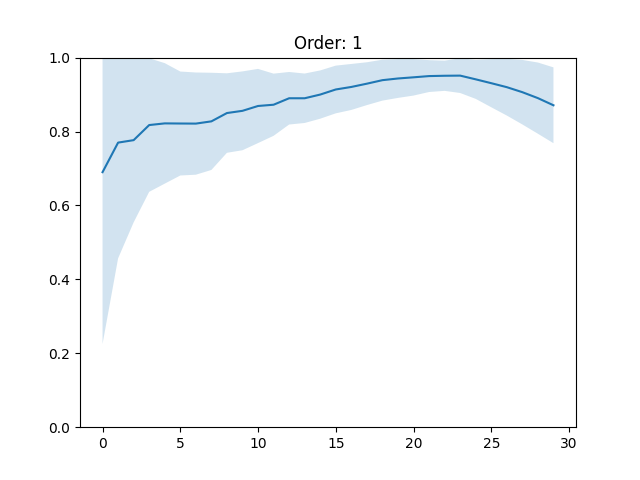

Source data for this figure (header and first rows):
, 10, 16, 18, 20, 22, 23, 24, 25, 31, 32, 33, 40, 41, 45, 49, 50, 52, 53, 56, 58, 59, 63, 64
0, 1.0, 0.0, 0.0, 1.0, 1.0, 1.0, 1.0, 0.0, 1.0, 1.0, 1.0, 1.0, 1.0, 1.0, 0.0, 0.0, 1.0, 1.0, 1.0, 1.0, 1.0, 0.0, 0.0
1, 0.5, 0.0, 1.0, 1.0, 0.5, 1.0, 1.0, 0.5, 0.5, 0.5, 0.5, 1.0, 1.0, 1.0, 0.5, 1.0, 1.0, 1.0, 0.5, 1.0, 1.0, 0.0, 1.0
2, 0.6667, 0.0, 0.6667, 1.0, 0.6667, 0.6667, 1.0, 0.6667, 0.3333, 0.6667, 0.6667, 0.6667, 1.0, 0.6667, 1.0, 1.0, 0.6667, 0.6667, 0.6667, 1.0, 1.0, 0.6667, 0.6667
3, 0.75, 0.5, 1.0, 0.75, 0.5, 0.5, 1.0, 0.75, 0.75, 0.75, 0.75, 0.75, 1.0, 0.75, 0.75, 1.0, 0.75, 0.5, 0.5, 0.75, 1.0, 0.75, 1.0
4, 0.8, 0.4, 0.8, 0.6, 0.6, 0.8, 0.8, 0.8, 0.6, 0.8, 1.0, 1.0, 0.8, 0.8, 0.8, 1.0, 1.0, 0.8, 0.6, 0.6, 1.0, 1.0, 0.8
5, 0.8333, 0.6667, 1.0, 0.6667, 0.6667, 1.0, 0.8333, 1.0, 0.8333, 0.8333, 0.8333, 0.8333, 0.6667, 1.0, 1.0, 0.8333, 0.8333, 0.8333, 0.6667, 0.6667, 1.0, 0.8333, 0.6667
6, 0.8571, 0.5714, 0.8571, 0.8571, 0.7143, 0.8571, 1.0, 1.0, 1.0, 0.8571, 0.7143, 0.7143, 0.7143, 1.0, 1.0, 0.8571, 0.8571, 1.0, 0.5714, 0.7143, 1.0, 0.8571, 0.7143
7, 0.875, 0.625, 0.875, 0.75, 0.75, 0.875, 0.875, 1.0, 1.0, 0.875, 0.75, 0.875, 0.75, 1.0, 1.0, 0.875, 0.75, 1.0, 0.5, 0.75, 0.875, 0.75, 0.75
8, 1.0, 0.5556, 0.8889, 0.8889, 0.8889, 0.8889, 0.8889, 0.8889, 0.8889, 1.0, 0.8889, 0.8889, 0.8889, 0.8889, 1.0, 1.0, 0.8889, 1.0, 0.6667, 0.8889, 0.7778, 0.8889, 0.7778
9, 0.9, 0.6, 0.9, 0.9, 0.8, 1.0, 0.9, 0.8, 0.8, 1.0, 0.9, 0.9, 1.0, 1.0, 1.0, 0.9, 1.0, 1.0, 0.6, 0.8, 0.7, 0.8, 0.9
10, 0.9091, 0.7273, 0.8182, 0.8182, 0.9091, 0.9091, 0.8182, 0.8182, 0.9091, 1.0, 0.8182, 1.0, 1.0, 0.9091, 0.9091, 1.0, 1.0, 1.0, 0.7273, 0.8182, 0.7273, 0.9091, 1.0
11, 0.8333, 0.75, 0.9167, 0.8333, 0.9167, 0.9167, 0.9167, 0.9167, 0.9167, 0.9167, 0.8333, 1.0, 0.9167, 0.9167, 0.8333, 1.0, 1.0, 0.9167, 0.75, 0.75, 0.8333, 0.8333, 1.0
12, 0.8462, 0.8462, 0.9231, 0.9231, 0.9231, 0.8462, 0.9231, 0.9231, 0.9231, 0.8462, 0.9231, 0.9231, 0.9231, 1.0, 0.7692, 0.9231, 0.9231, 0.9231, 0.7692, 0.8462, 0.8462, 0.8462, 1.0
13, 0.8571, 0.9286, 0.9286, 0.8571, 0.9286, 0.8571, 1.0, 0.8571, 0.9286, 0.8571, 0.9286, 0.8571, 0.9286, 0.9286, 0.7857, 0.9286, 0.8571, 0.9286, 0.8571, 0.9286, 0.8571, 0.9286, 0.9286
14, 0.9333, 0.9333, 0.8667, 0.8667, 0.9333, 0.8667, 0.9333, 0.9333, 0.8667, 0.9333, 1.0, 0.8667, 0.9333, 0.8667, 0.8667, 0.9333, 0.8667, 0.8667, 0.8667, 0.8667, 0.9333, 0.8667, 1.0
15, 0.9375, 0.9375, 0.9375, 0.875, 1.0, 0.9375, 0.9375, 1.0, 0.9375, 0.9375, 0.9375, 0.875, 0.9375, 0.8125, 0.8125, 1.0, 0.8125, 0.875, 0.875, 0.8125, 0.9375, 0.9375, 1.0
16, 0.9412, 0.8824, 1.0, 0.8824, 0.9412, 0.8824, 0.9412, 0.9412, 0.9412, 0.9412, 1.0, 0.8824, 0.8824, 0.8235, 0.8235, 1.0, 0.7647, 0.8824, 0.8235, 0.8824, 0.9412, 0.9412, 0.9412
17, 0.9444, 0.9444, 1.0, 0.9444, 1.0, 0.9444, 0.9444, 0.8889, 0.8889, 0.9444, 1.0, 0.8333, 0.9444, 0.8333, 0.8333, 1.0, 0.7778, 0.8889, 0.8889, 0.8889, 1.0, 0.8889, 0.9444
18, 0.8947, 0.9474, 0.9474, 0.9474, 1.0, 1.0, 1.0, 0.8421, 0.9474, 1.0, 1.0, 0.7895, 0.9474, 0.8947, 0.8947, 1.0, 0.7895, 0.9474, 0.9474, 0.8947, 1.0, 0.8947, 0.9474
19, 0.9, 0.9, 0.9, 0.9, 0.95, 1.0, 1.0, 0.85, 0.95, 1.0, 1.0, 0.85, 0.9, 0.95, 0.9, 1.0, 0.8, 1.0, 0.9, 0.9, 0.95, 0.85, 1.0
20, 0.9048, 0.8571, 0.9524, 0.9048, 0.9524, 1.0, 1.0, 0.8571, 1.0, 1.0, 1.0, 0.9048, 0.9048, 0.9524, 0.8571, 0.9524, 0.8571, 1.0, 0.9048, 0.9048, 0.9048, 0.8571, 1.0
21, 0.9091, 0.9091, 1.0, 0.9091, 1.0, 1.0, 0.9545, 0.8636, 0.9545, 1.0, 0.9545, 0.9545, 0.9091, 1.0, 0.8636, 0.9091, 0.9091, 0.9545, 0.9545, 0.9545, 0.9545, 0.8636, 0.9545
22, 0.9565, 0.913, 0.9565, 0.9565, 0.9565, 1.0, 0.913, 0.8696, 1.0, 1.0, 0.913, 0.9565, 0.9565, 1.0, 0.8696, 0.8696, 0.9565, 0.913, 0.9565, 0.913, 1.0, 0.913, 1.0
23, 0.9583, 0.9583, 1.0, 0.9583, 1.0, 0.9583, 0.875, 0.875, 1.0, 0.9583, 0.875, 1.0, 1.0, 0.9583, 0.9167, 0.8333, 1.0, 0.9167, 0.9583, 0.875, 1.0, 0.9167, 1.0
24, 0.96, 1.0, 1.0, 0.96, 1.0, 0.92, 0.84, 0.88, 0.96, 0.96, 0.84, 0.96, 0.96, 0.96, 0.96, 0.8, 1.0, 0.96, 1.0, 0.92, 0.96, 0.92, 1.0
25, 0.9615, 1.0, 1.0, 0.9615, 0.9615, 0.8846, 0.8077, 0.8462, 1.0, 0.9231, 0.8077, 0.9231, 0.9231, 0.9615, 0.9615, 0.7692, 0.9615, 0.9615, 0.9615, 0.9231, 1.0, 0.9615, 0.9615
26, 0.963, 1.0, 1.0, 0.9259, 0.9259, 0.8519, 0.7778, 0.8519, 1.0, 0.963, 0.7778, 0.8889, 0.9259, 1.0, 1.0, 0.7407, 0.9259, 1.0, 0.9259, 0.963, 1.0, 1.0, 1.0
27, 1.0, 0.9643, 0.9643, 0.9286, 0.8929, 0.8214, 0.75, 0.8929, 0.9643, 0.9286, 0.75, 0.8571, 0.9643, 0.9643, 0.9643, 0.7143, 0.8929, 1.0, 0.8929, 1.0, 0.9643, 0.9643, 1.0
28, 1.0, 1.0, 0.931, 0.9655, 0.8621, 0.7931, 0.7241, 0.931, 0.931, 0.8966, 0.7241, 0.8276, 1.0, 0.931, 1.0, 0.6897, 0.8621, 0.9655, 0.8966, 0.9655, 0.931, 0.9655, 1.0
29, 0.9667, 1.0, 0.9, 0.9667, 0.8333, 0.7667, 0.7, 0.9667, 0.9, 0.9, 0.7, 0.8, 0.9667, 0.9, 1.0, 0.6667, 0.8333, 0.9333, 0.9333, 0.9667, 0.9, 0.9667, 1.0
